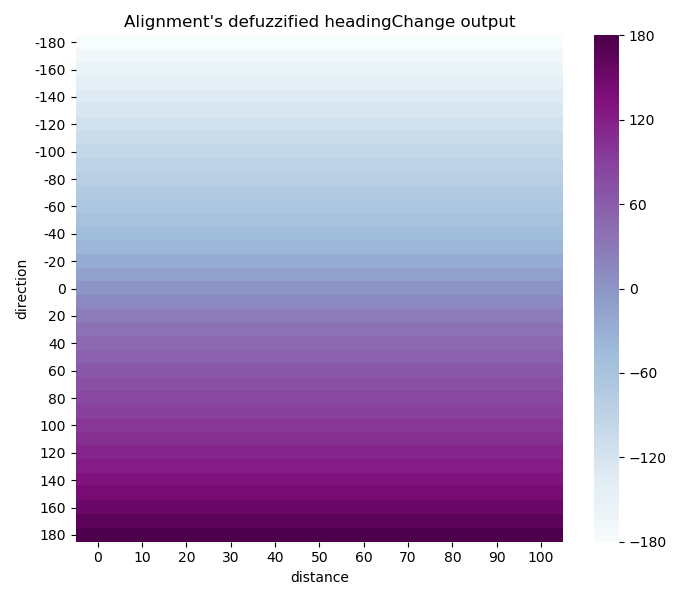

Values plotted in this chart, from the file beside it:
distance, direction, headingChange
0, -180, -180
0, -144, -136.6
0, -108, -104.5
0, -72, -75.48
0, -36, -43.45
0, 0, -1.3105072582675334E-15
0, 36, 43.45
0, 72, 75.48
0, 108, 104.5
0, 144, 136.6
0, 180, 180
10, -180, -180
10, -144, -136.6
10, -108, -104.5
10, -72, -75.48
10, -36, -43.45
10, 0, -1.3105072582675334E-15
10, 36, 43.45
10, 72, 75.48
10, 108, 104.5
10, 144, 136.6
10, 180, 180
20, -180, -180
20, -144, -136.6
20, -108, -104.5
20, -72, -75.48
20, -36, -43.45
20, 0, -1.3105072582675334E-15
20, 36, 43.45
20, 72, 75.48
20, 108, 104.5
20, 144, 136.6
20, 180, 180
30, -180, -180
30, -144, -136.6
30, -108, -104.5
30, -72, -75.48
30, -36, -43.45
30, 0, -1.3105072582675334E-15
30, 36, 43.45
30, 72, 75.48
30, 108, 104.5
30, 144, 136.6
30, 180, 180
40, -180, -180
40, -144, -136.6
40, -108, -104.5
40, -72, -75.48
40, -36, -43.45
40, 0, -1.3105072582675334E-15
40, 36, 43.45
40, 72, 75.48
40, 108, 104.5
40, 144, 136.6
40, 180, 180
50, -180, -180
50, -144, -136.6
50, -108, -104.5
50, -72, -75.48
50, -36, -43.45
... 61 more rows
